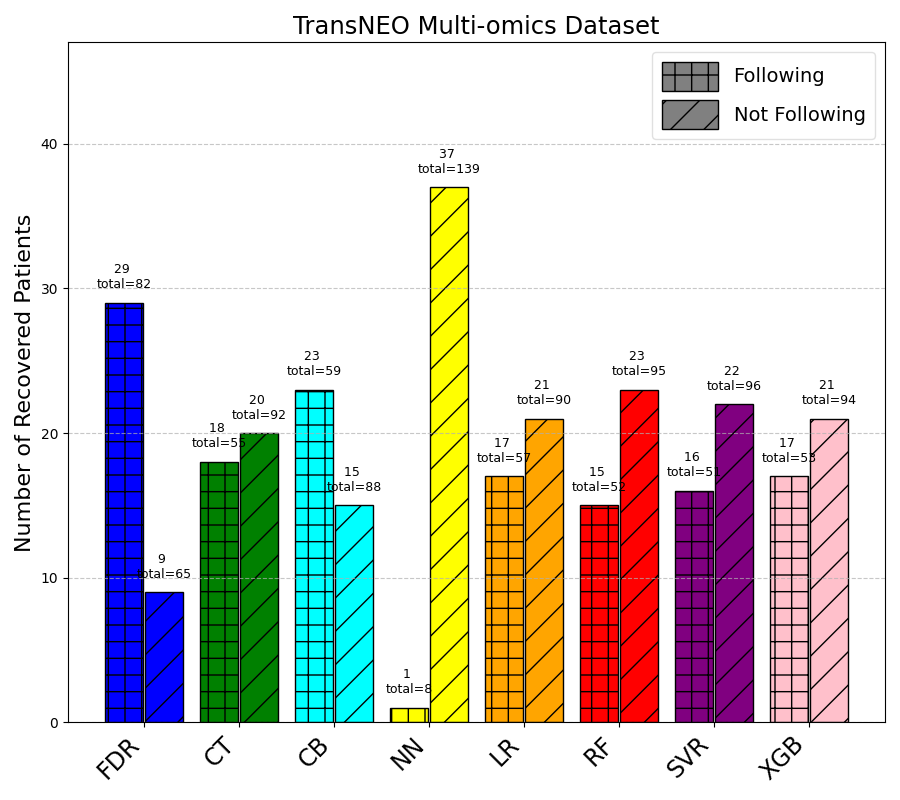

Data behind this chart, as committed beside it:
Method, NotFollowing_Count, Following_Count, NotFollowing_Recovery, Following_Recovery
CB, 88, 59, 15, 23
CT, 92, 55, 20, 18
FDR, 65, 82, 9, 29
LR, 90, 57, 21, 17
NN, 139, 8, 37, 1
RF, 95, 52, 23, 15
SVR, 96, 51, 22, 16
XGB, 94, 53, 21, 17
